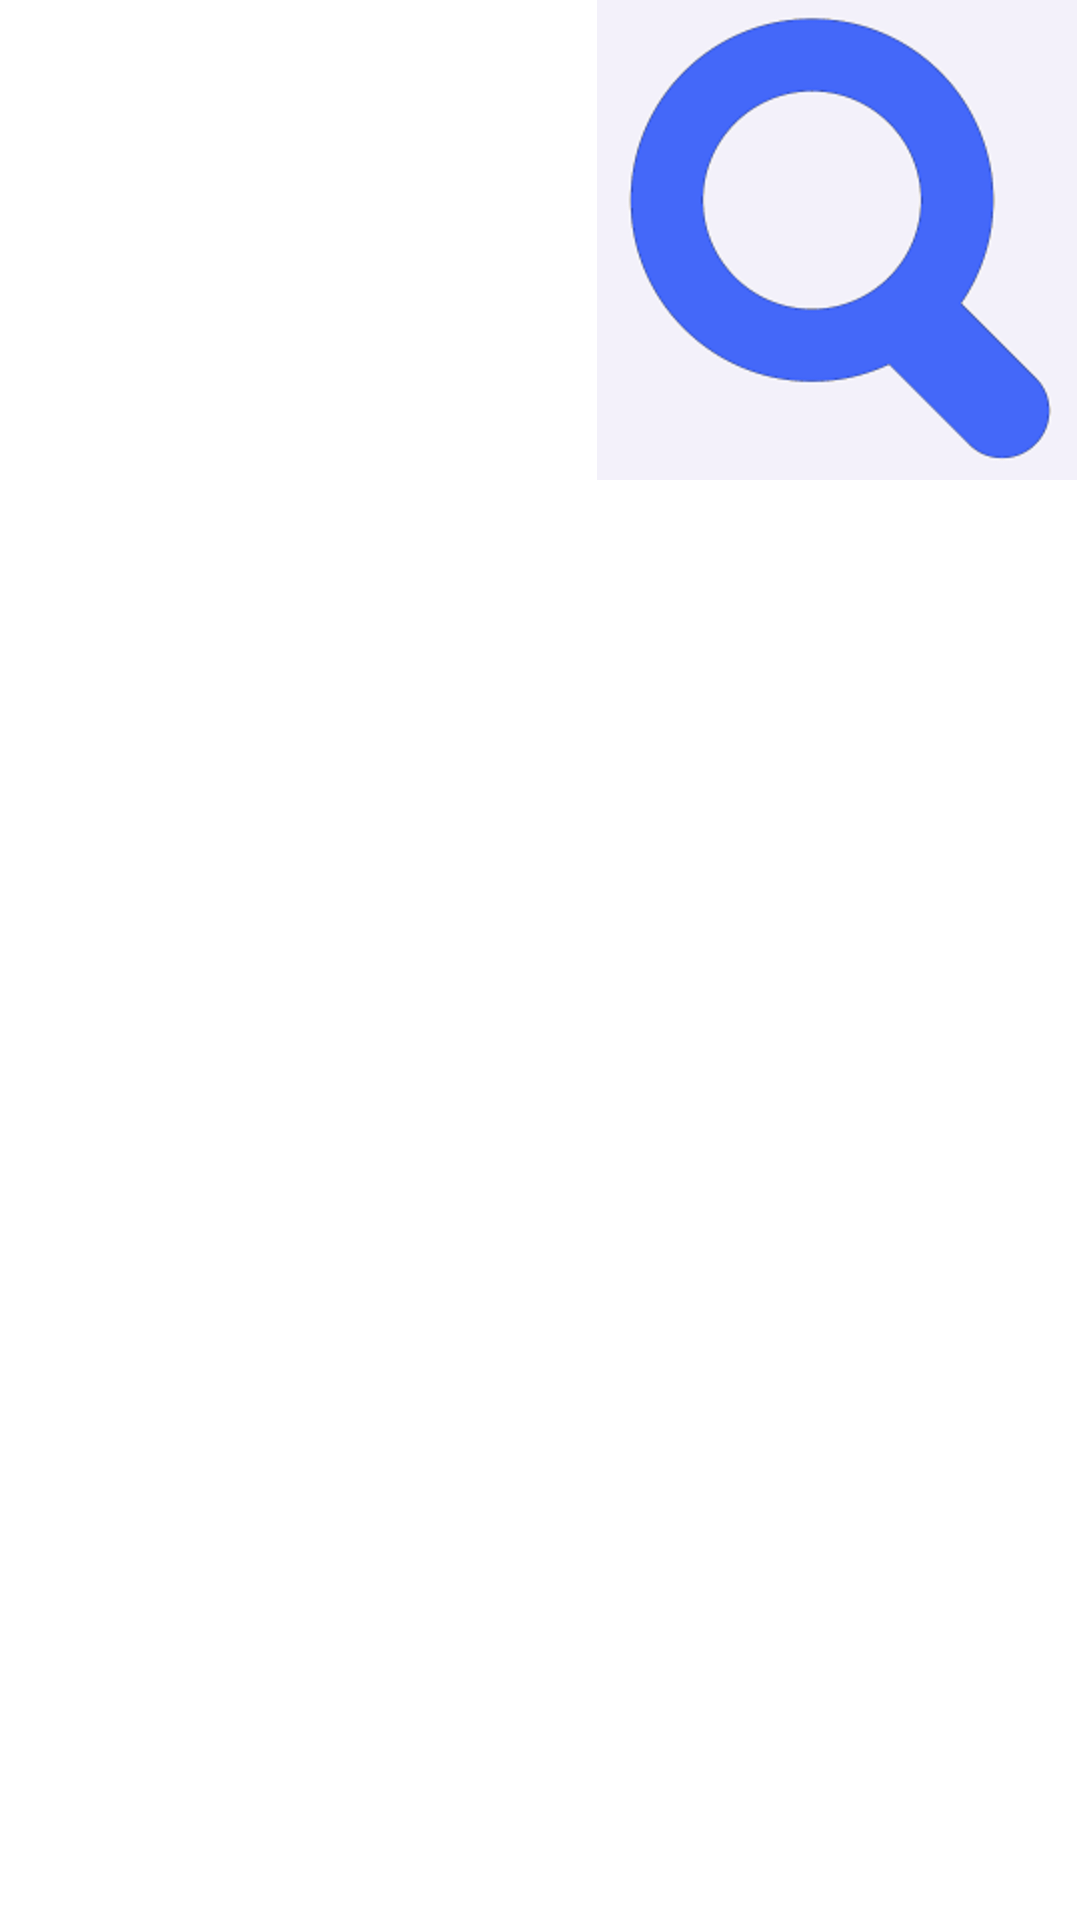

Reconstruct the res/layout file that produces this screen, plus the resources it refers to.
<!-- AndroidManifest.xml: application theme iShangkeActionBarTheme -->
<!-- res/layout/layout_search.xml -->
<?xml version="1.0" encoding="utf-8"?>
<LinearLayout xmlns:android="http://schemas.android.com/apk/res/android"
    android:layout_width="match_parent"
    android:layout_height="match_parent"
    android:orientation="horizontal" >

    <EditText
        android:id="@+id/edittext_search"
        android:layout_width="wrap_content"
        android:layout_height="wrap_content"
        android:layout_marginLeft="2dp"
        android:layout_weight="1"
        android:ems="10" >

        <requestFocus />
    </EditText>

    <ImageButton
        android:id="@+id/btn_search"
        android:layout_width="wrap_content"
        android:layout_height="wrap_content"
        android:layout_marginLeft="1dp"
        android:layout_marginRight="1dp"
        android:layout_weight="0"
        android:background="#00000000"
        android:src="@drawable/search" />

</LinearLayout>
<!-- resources referenced by this layout -->
<resources>
  <!-- drawable search: png bitmap (drawable-hdpi, 12604 bytes) -->
  <style name="iShangkeActionBarTheme" parent="@style/Theme.Sherlock.Light.DarkActionBar">       
          
          
          <item name="actionBarStyle">@style/MyActionBar</item>
          
      </style>
  <style name="MyActionBar" parent="@style/Widget.Sherlock.Light.ActionBar.Solid.Inverse">
  
          
          <item name="background">@color/peter_river</item>
          <item name="backgroundStacked">@color/peter_river</item>
          <item name="backgroundSplit">@color/peter_river</item>
      </style>
  <color name="peter_river">#3498db</color>
</resources>
